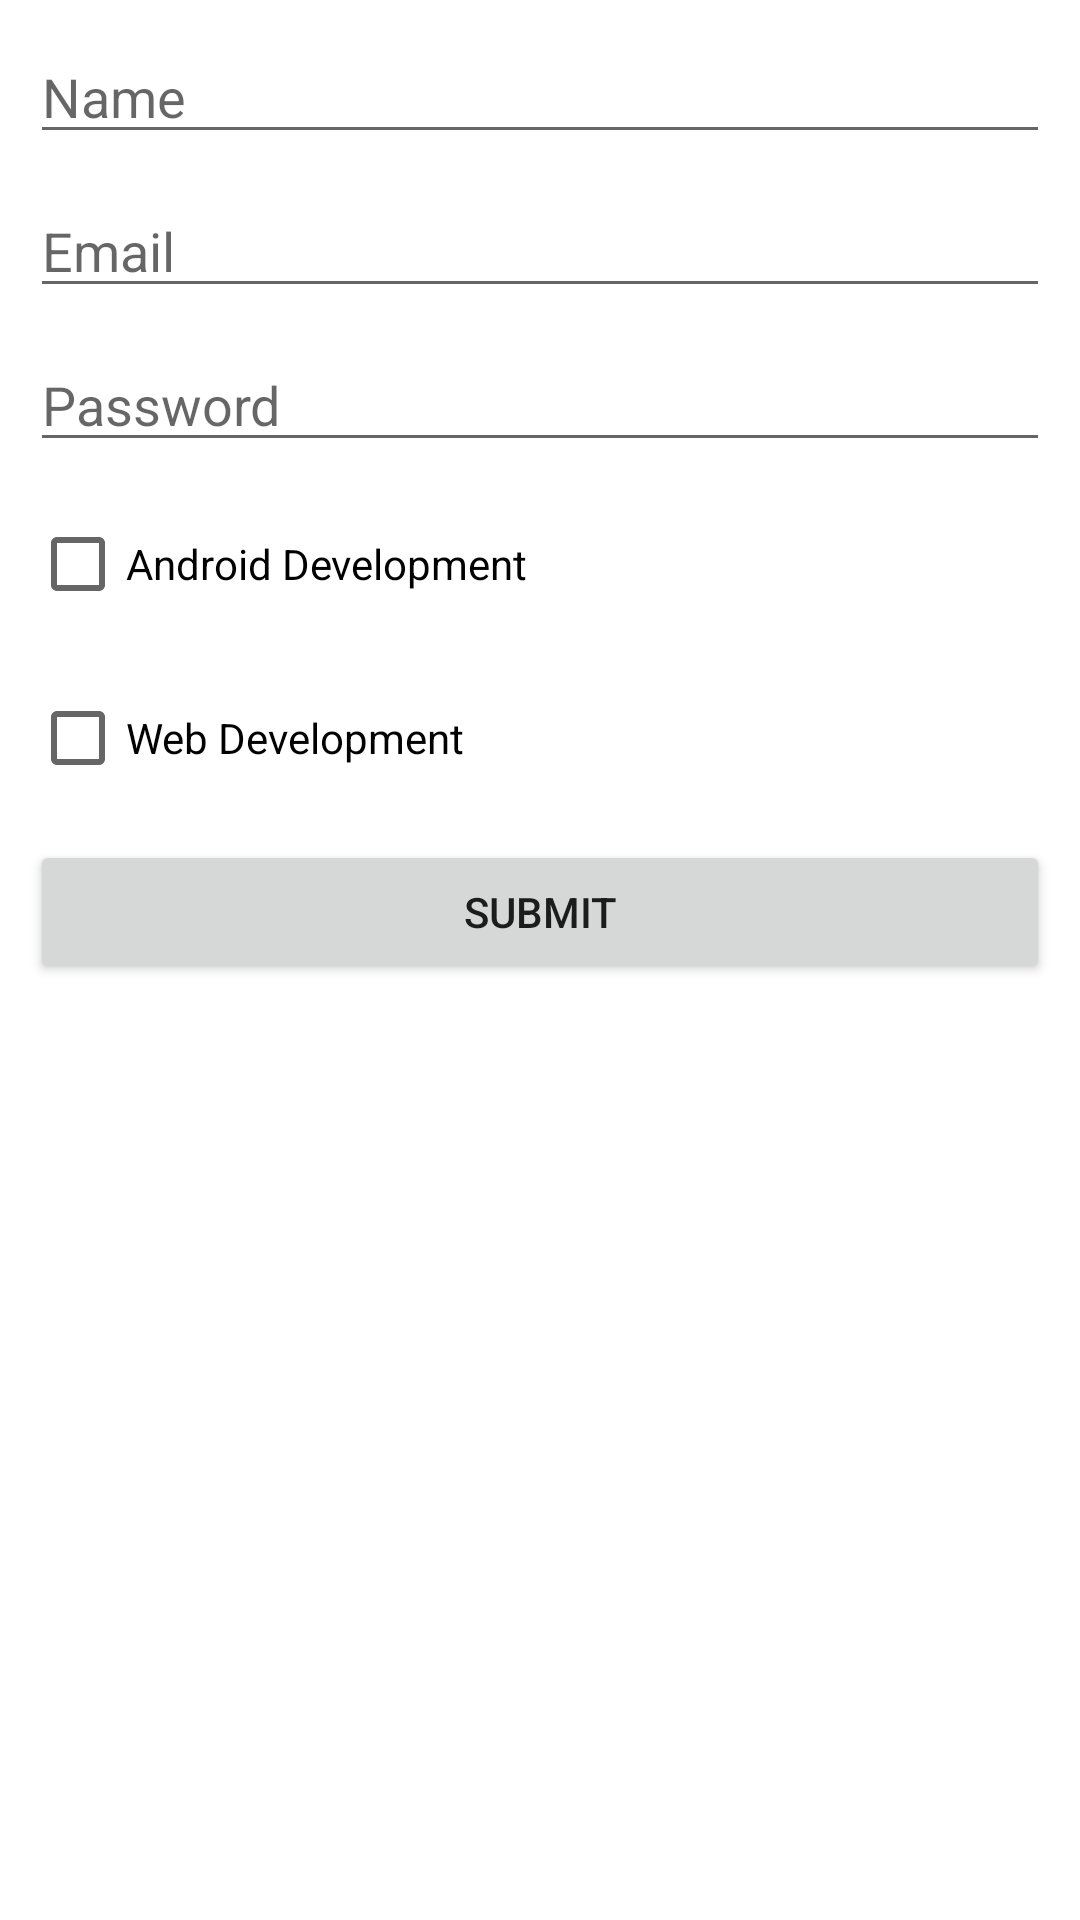

The Android layout XML behind this screen, and the referenced resources:
<!-- AndroidManifest.xml: application theme Theme.Sem7Practicals -->
<!-- res/layout/activity_pract1.xml -->
<?xml version="1.0" encoding="utf-8"?>
<RelativeLayout
    xmlns:android="http://schemas.android.com/apk/res/android"
    xmlns:app="http://schemas.android.com/apk/res-auto"
    xmlns:tools="http://schemas.android.com/tools"
    android:layout_width="match_parent"
    android:layout_height="match_parent"
    tools:context=".activities.Pract1Activity">

    <EditText
        android:id="@+id/edtName"
        android:layout_width="match_parent"
        android:layout_height="wrap_content"
        android:hint="Name"
        android:inputType="textPersonName"
        android:layout_marginStart="10dp"
        android:layout_marginEnd="10dp"
        android:layout_marginBottom="5dp"
        android:layout_marginTop="10dp"/>

    <EditText
        android:id="@+id/edtEmail"
        android:layout_width="match_parent"
        android:layout_height="wrap_content"
        android:hint="Email"
        android:inputType="textEmailAddress"
        android:layout_marginStart="10dp"
        android:layout_marginEnd="10dp"
        android:layout_marginBottom="5dp"
        android:layout_below="@id/edtName"
        android:layout_marginTop="5dp"/>

    <EditText
        android:id="@+id/edtPassword"
        android:layout_width="match_parent"
        android:layout_height="wrap_content"
        android:hint="Password"
        android:inputType="textPassword"
        android:layout_marginStart="10dp"
        android:layout_marginEnd="10dp"
        android:layout_marginBottom="5dp"
        android:layout_below="@id/edtEmail"
        android:layout_marginTop="5dp"/>

    <CheckBox
        android:id="@+id/chkBoxAndroid"
        android:layout_width="wrap_content"
        android:layout_height="wrap_content"
        android:layout_below="@id/edtPassword"
        android:text="Android Development"
        android:layout_marginStart="10dp"
        android:layout_marginBottom="5dp"
        android:layout_marginTop="5dp"/>

    <CheckBox
        android:id="@+id/chkBoxWeb"
        android:layout_width="wrap_content"
        android:layout_height="wrap_content"
        android:layout_below="@id/chkBoxAndroid"
        android:text="Web Development"
        android:layout_marginStart="10dp"
        android:layout_marginBottom="5dp"
        android:layout_marginTop="5dp"/>

    <TextView
        android:id="@+id/txtChkBoxError"
        android:layout_width="match_parent"
        android:layout_height="wrap_content"
        android:layout_below="@+id/chkBoxWeb"
        android:layout_marginTop="5dp"
        android:layout_marginBottom="5dp"
        android:layout_marginStart="10dp"
        android:layout_marginEnd="10dp"
        android:textColor="@android:color/holo_red_dark"
        android:visibility="gone"/>

    <Button
        android:id="@+id/btnSubmit"
        android:layout_width="match_parent"
        android:layout_height="wrap_content"
        android:layout_marginStart="10dp"
        android:layout_marginTop="5dp"
        android:layout_marginEnd="10dp"
        android:layout_below="@id/txtChkBoxError"
        android:text="Submit"/>

</RelativeLayout>
<!-- resources referenced by this layout -->
<resources>
  <style name="Theme.Sem7Practicals" parent="Theme.MaterialComponents.DayNight.DarkActionBar">
          
          <item name="colorPrimary">@color/purple_500</item>
          <item name="colorPrimaryVariant">@color/purple_700</item>
          <item name="colorOnPrimary">@color/white</item>
          
          <item name="colorSecondary">@color/teal_200</item>
          <item name="colorSecondaryVariant">@color/teal_700</item>
          <item name="colorOnSecondary">@color/black</item>
          
          <item name="android:statusBarColor" tools:targetApi="l">?attr/colorPrimaryVariant</item>
          
      </style>
  <!-- not gathered from this repository: default colours our renderer supplied (Android Studio template values) -->
  <color name="purple_500">#FF6200EE</color>
  <color name="purple_700">#FF3700B3</color>
  <color name="teal_200">#FF03DAC5</color>
  <color name="teal_700">#FF018786</color>
  <color name="black">#FF000000</color>
  <color name="white">#FFFFFFFF</color>
</resources>
